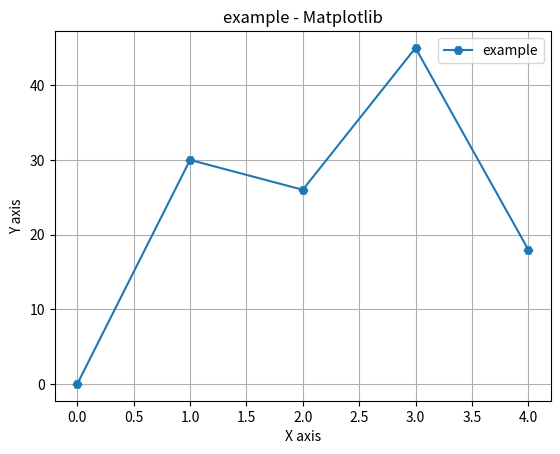

This chart was generated by the following Python code:
import matplotlib.pyplot as plt
import numpy as np

yPoint = np.array([0,30,26,45,18])



plt.plot(yPoint,  marker = 'H', label="example")
plt.title("example - Matplotlib")
plt.xlabel("X axis")
plt.ylabel("Y axis")
plt.legend()
plt.grid(True)
plt.show()